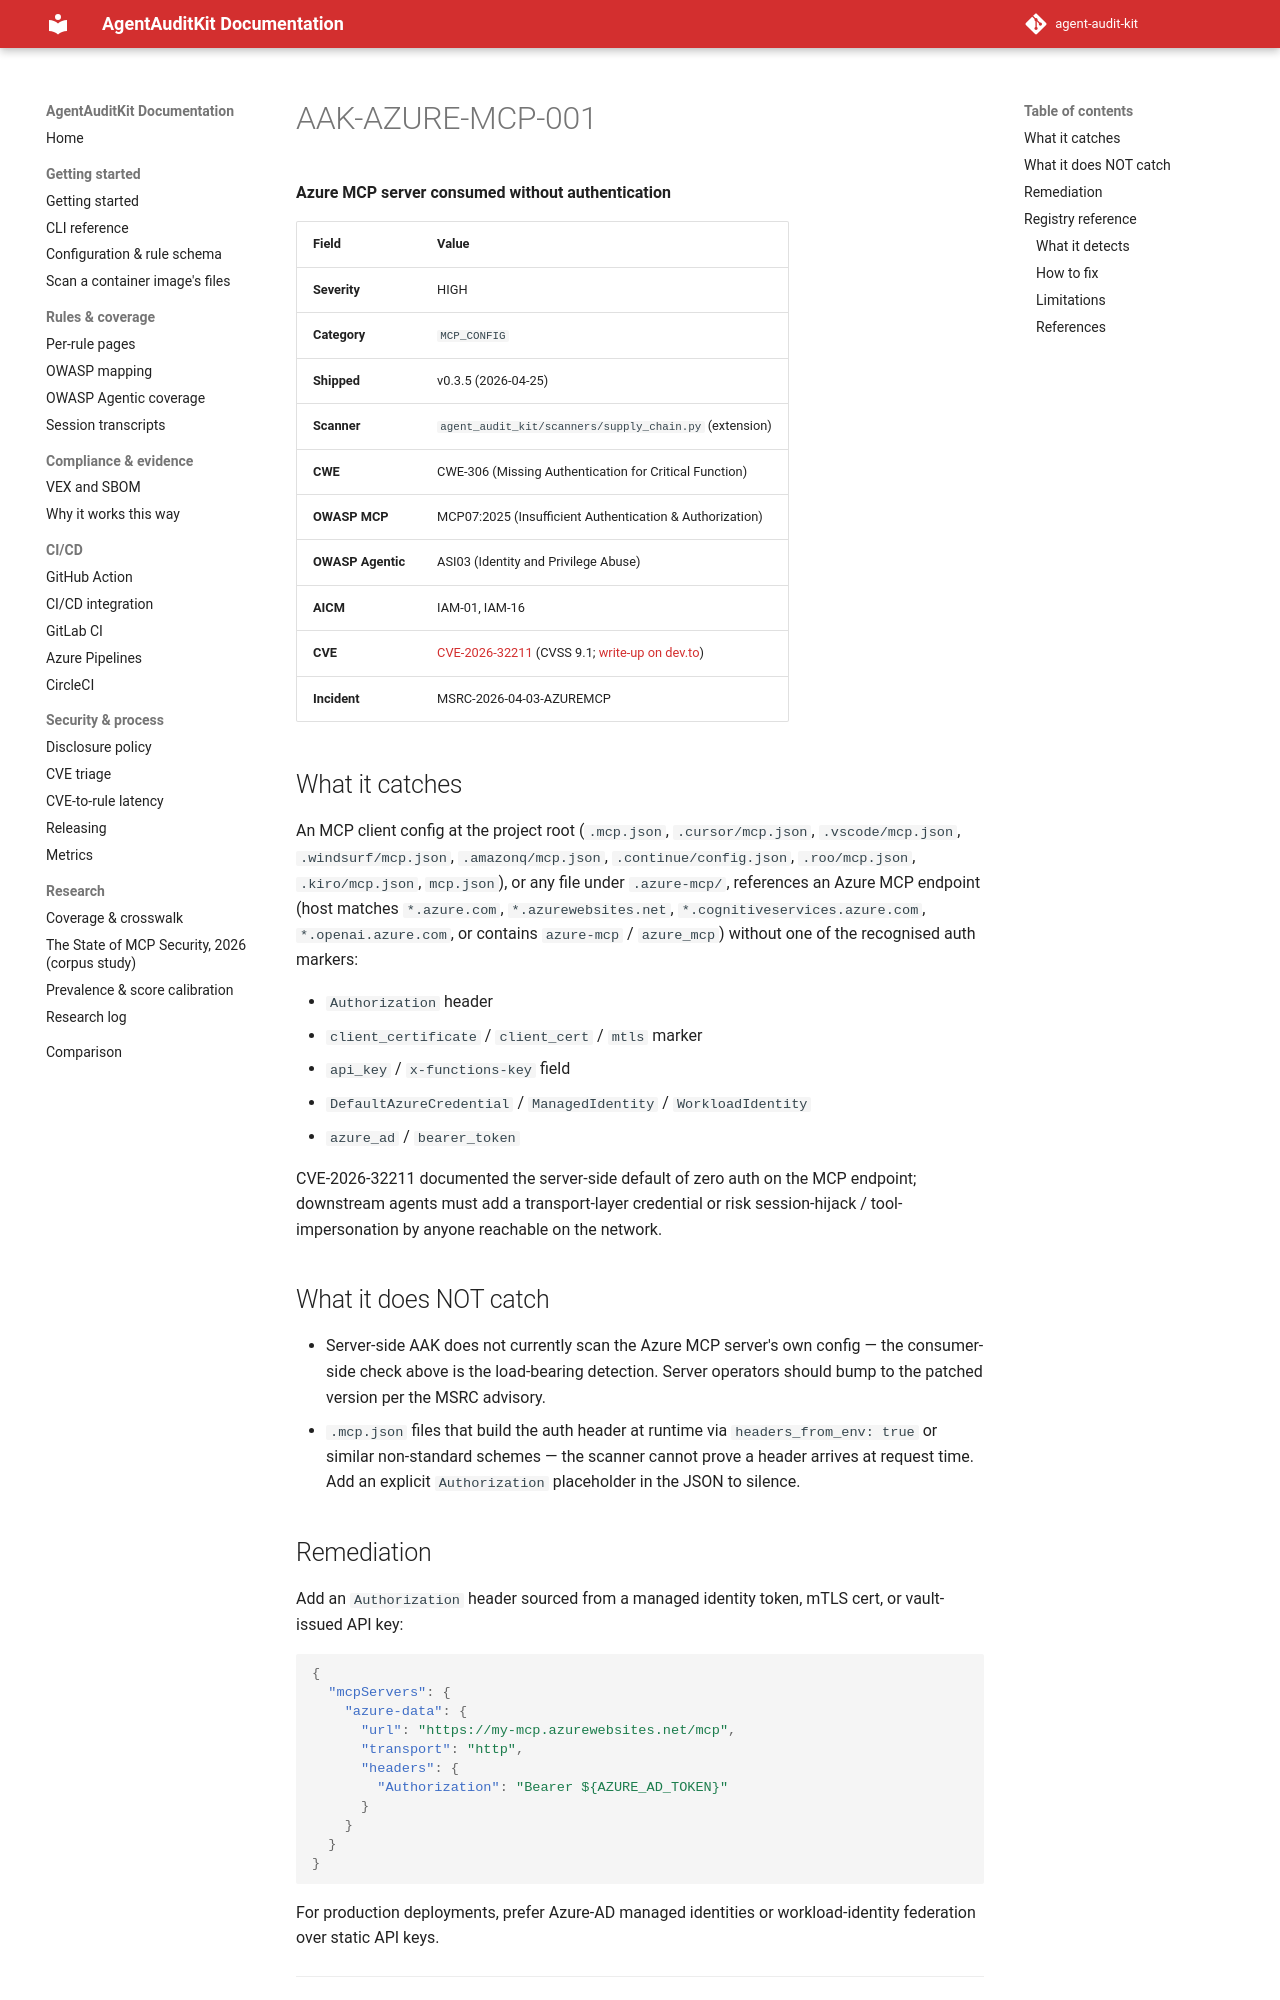

repository: sattyamjjain/agent-audit-kit · page: docs/rules/AAK-AZURE-MCP-001/index.html · generator: mkdocs

# AAK-AZURE-MCP-001

**Azure MCP server consumed without authentication**

| Field | Value |
|---|---|
| Severity | HIGH |
| Category | `MCP_CONFIG` |
| Shipped | v0.3.5 (2026-04-25) |
| Scanner | `agent_audit_kit/scanners/supply_chain.py` (extension) |
| CWE | CWE-306 (Missing Authentication for Critical Function) |
| OWASP MCP | MCP07:2025 (Insufficient Authentication & Authorization) |
| OWASP Agentic | ASI03 (Identity and Privilege Abuse) |
| AICM | IAM-01, IAM-16 |
| CVE | [CVE-2026-32211](https://nvd.nist.gov/vuln/detail/CVE-2026-32211) (CVSS 9.1; [write-up on dev.to](https://dev.to/michael_onyekwere/cve-2026-32211-what-the-azure-mcp-server-flaw-means-for-your-agent-security-14db)) |
| Incident | MSRC-2026-04-03-AZUREMCP |
